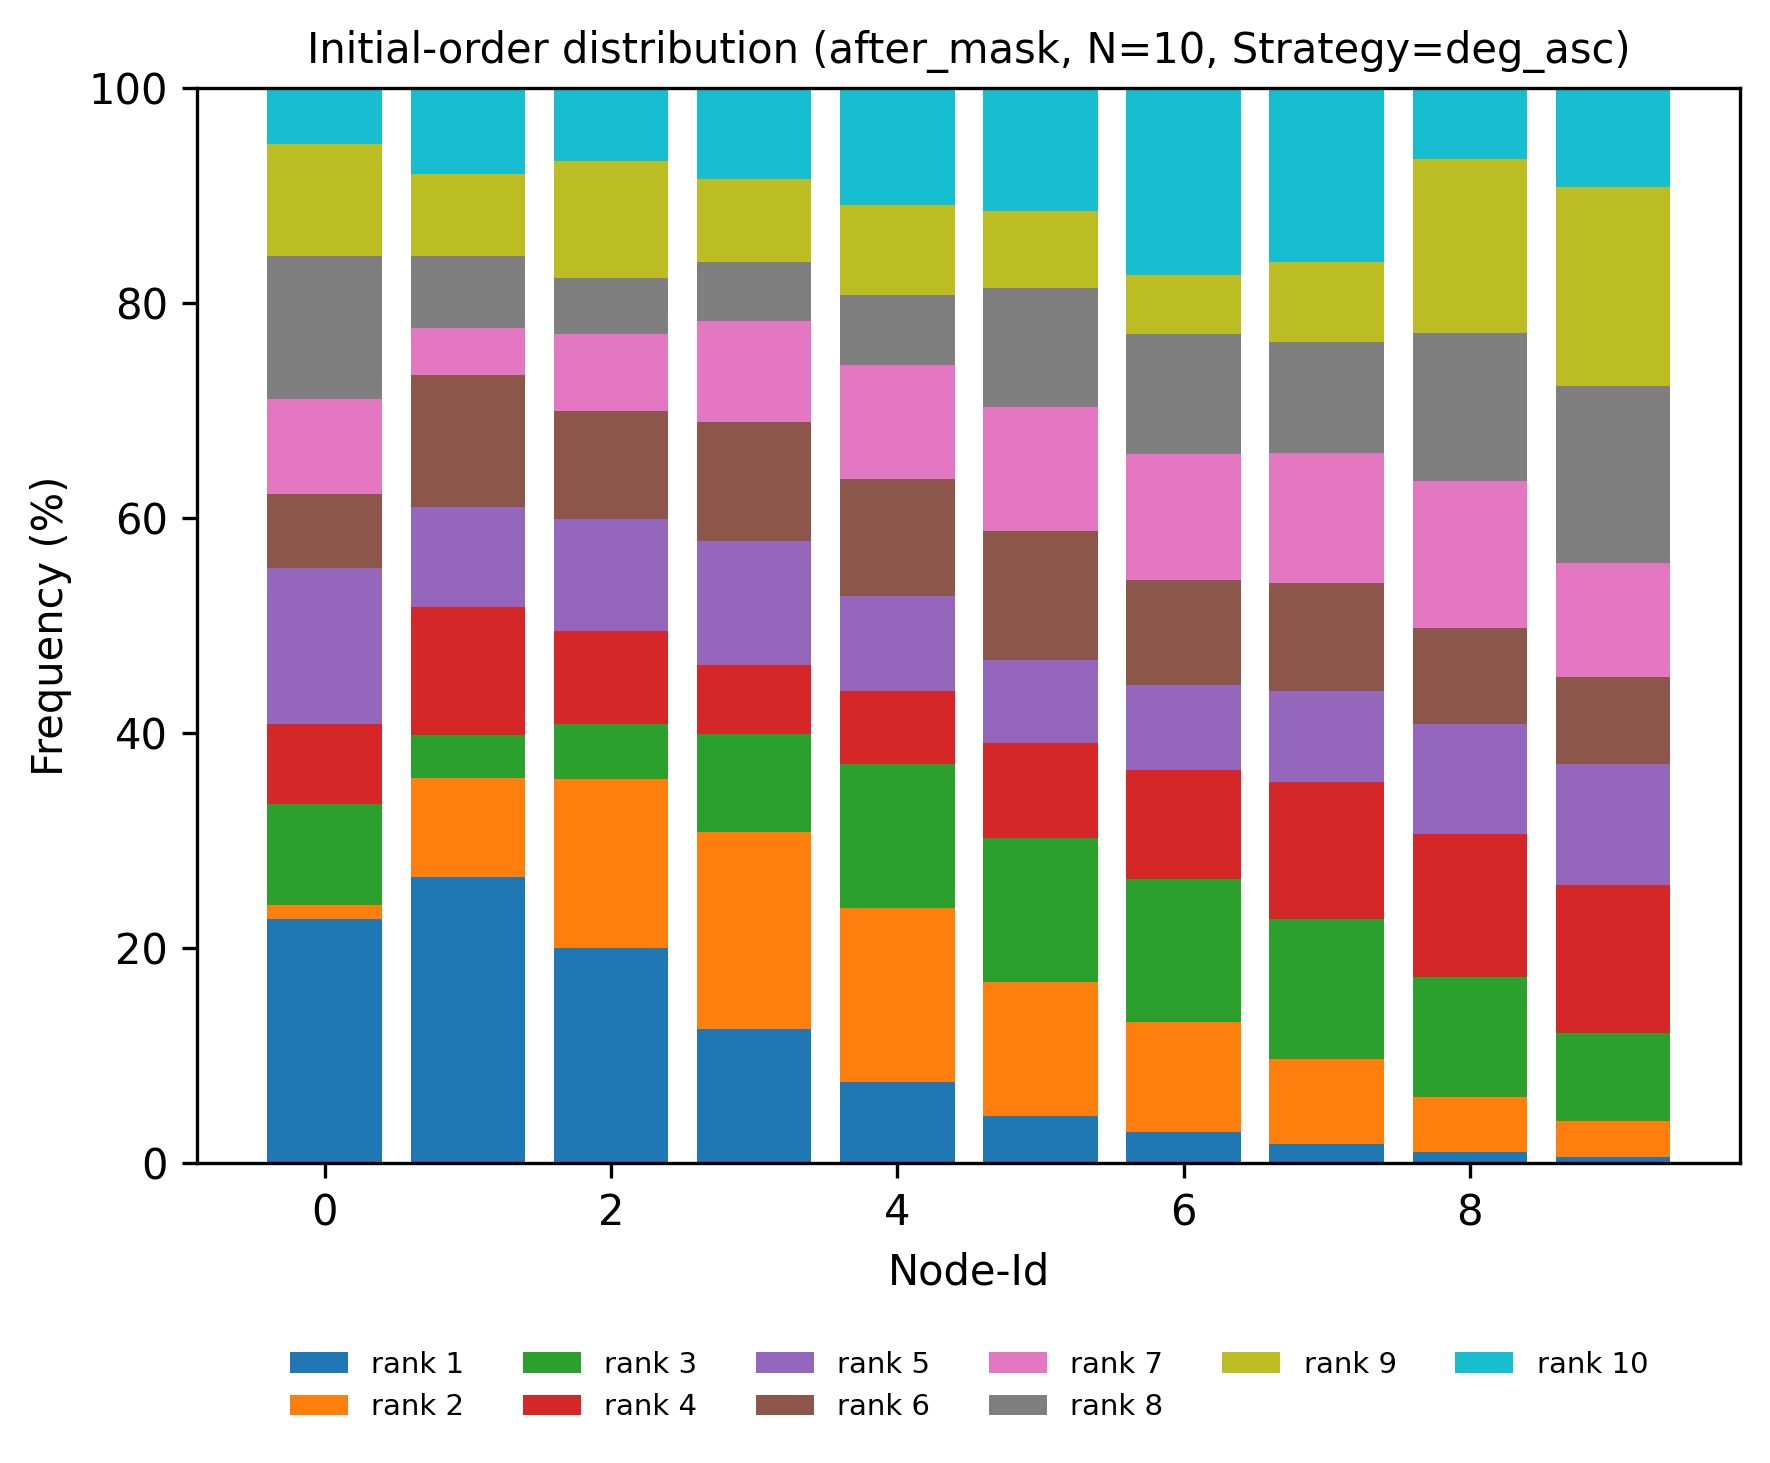

The table this chart was drawn from, first rows:
node, rank, count, ratio
0, 1, 887, 0.227
0, 2, 50, 0.01279
0, 3, 370, 0.09468
0, 4, 291, 0.07446
0, 5, 564, 0.1443
0, 6, 270, 0.06909
0, 7, 345, 0.08828
0, 8, 519, 0.1328
0, 9, 409, 0.1047
0, 10, 203, 0.05194
1, 1, 1039, 0.2659
1, 2, 361, 0.09237
1, 3, 158, 0.04043
1, 4, 465, 0.119
1, 5, 362, 0.09263
1, 6, 480, 0.1228
1, 7, 171, 0.04376
1, 8, 262, 0.06704
1, 9, 299, 0.07651
1, 10, 311, 0.07958
2, 1, 784, 0.2006
2, 2, 614, 0.1571
2, 3, 197, 0.05041
2, 4, 339, 0.08675
2, 5, 407, 0.1041
2, 6, 393, 0.1006
2, 7, 278, 0.07114
2, 8, 206, 0.05271
2, 9, 425, 0.1088
2, 10, 265, 0.06781
3, 1, 488, 0.1249
3, 2, 716, 0.1832
3, 3, 356, 0.0911
3, 4, 252, 0.06448
3, 5, 451, 0.1154
3, 6, 430, 0.11
3, 7, 369, 0.09442
3, 8, 213, 0.0545
3, 9, 303, 0.07753
3, 10, 330, 0.08444
4, 1, 294, 0.07523
4, 2, 632, 0.1617
4, 3, 524, 0.1341
4, 4, 266, 0.06807
4, 5, 344, 0.08802
4, 6, 426, 0.109
4, 7, 414, 0.1059
4, 8, 255, 0.06525
4, 9, 328, 0.08393
4, 10, 425, 0.1088
5, 1, 170, 0.0435
5, 2, 490, 0.1254
5, 3, 523, 0.1338
5, 4, 346, 0.08854
5, 5, 299, 0.07651
5, 6, 469, 0.12
5, 7, 453, 0.1159
5, 8, 432, 0.1105
5, 9, 278, 0.07114
5, 10, 448, 0.1146
... 40 more rows
